Run: headless pygame with SDL's dummy video driver; simulated clock (each Clock.tick advances the game by its frame time, no real sleeping); random seed 0; keys injected as events and as key.get_pressed() state; no mouse input.
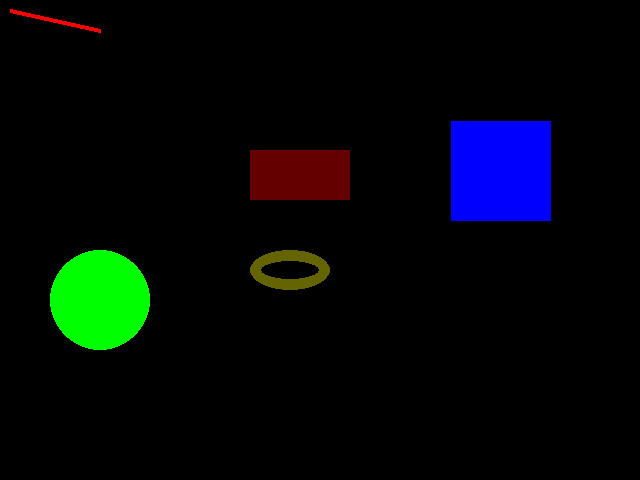
Frame 1 of 4 · flips 1–60 · no input
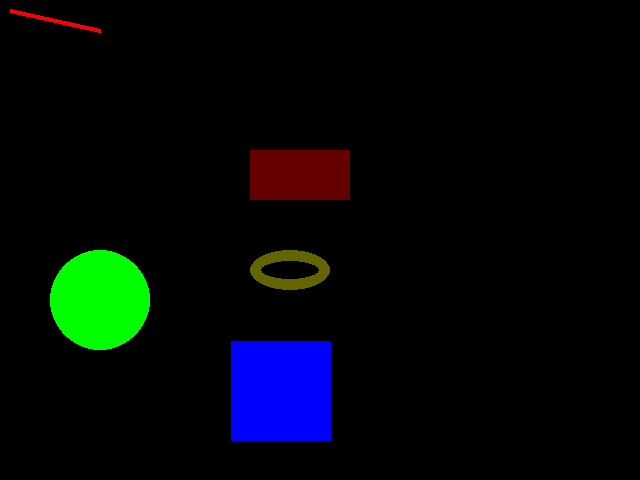
Frame 2 of 4 · flips 61–180 · tapped SPACE, RETURN · held RIGHT (→), D
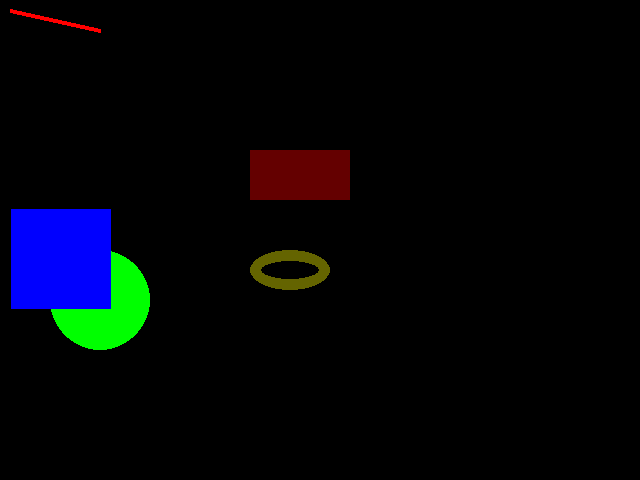
Frame 3 of 4 · flips 181–300 · held DOWN (↓), S
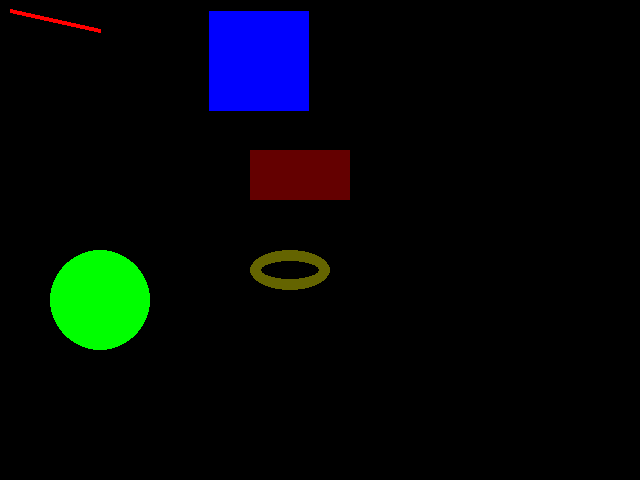
Frame 4 of 4 · flips 301–420 · held LEFT (←), A, UP (↑), W

The pygame program that drew these frames:

# Import modules
import pygame
import sys
from pygame.locals import *
import random

# Declare constants
BLACK = (0, 0, 0)
WINDOW_WIDTH = 640
WINDOW_HEIGHT = 480
FRAMES_PER_SECOND = 30
BALL_WIDTH_HEIGHT = 100
MAX_WIDTH = WINDOW_WIDTH - BALL_WIDTH_HEIGHT
MAX_HEIGHT = WINDOW_HEIGHT - BALL_WIDTH_HEIGHT
TARGET_X = 400
TARGET_Y = 500
TARGET_WIDTH_HEIGHT = 180
N_PIXELS_TO_MOVE = 3
RECT_X = 0
RECT_Y = 0
RECT_CHANGE_X = 11
RECT_CHANGE_Y = 11
RECT_SIZE_X = 100
RECT_SIZE_Y = 100


# Initialize pygame
pygame.init()
window: pygame.Surface = pygame.display.set_mode((WINDOW_WIDTH, WINDOW_HEIGHT))
clock = pygame.time.Clock()


# Gameloop
while True:
    # Check for and handle events
    for event in pygame.event.get():
        if event.type == pygame.QUIT:
            pygame.quit()
            sys.exit()

    # Clear the window
    window.fill(BLACK)

    # Drawing primitives
    # Line
    pygame.draw.line(
        window,      # the surface where 
        (255, 0, 0), # color
        (10, 10),    # start position
        (100, 30),   # end position
        4            # width
    )

    # Circle
    pygame.draw.circle(
        surface = window,
        color = (0, 255, 0),
        center = (100, 300),
        radius = 50,
        width = 0
    )

    # Rectangle
    pygame.draw.rect(
        window,
        (100, 0, 0),
        (250, 150, 100, 50),
        0
    )


    # Ellipse
    pygame.draw.ellipse(
        window,
        (100, 100, 0),
        (250, 250, 80, 40),
        11
    )

    pygame.draw.rect(
        window,
        (0, 0, 255),
        (RECT_X, RECT_Y, RECT_SIZE_X, RECT_SIZE_Y),
    )

    RECT_X, RECT_Y = RECT_X + RECT_CHANGE_X, RECT_Y + RECT_CHANGE_Y

    if RECT_Y + RECT_SIZE_Y >= WINDOW_HEIGHT or RECT_Y <= 0:
        RECT_CHANGE_Y = -RECT_CHANGE_Y
    if RECT_X + RECT_SIZE_X >= WINDOW_WIDTH or RECT_X <= 0:
        RECT_CHANGE_X = -RECT_CHANGE_X

    # Update the window
    pygame.display.update()

    clock.tick(FRAMES_PER_SECOND)
